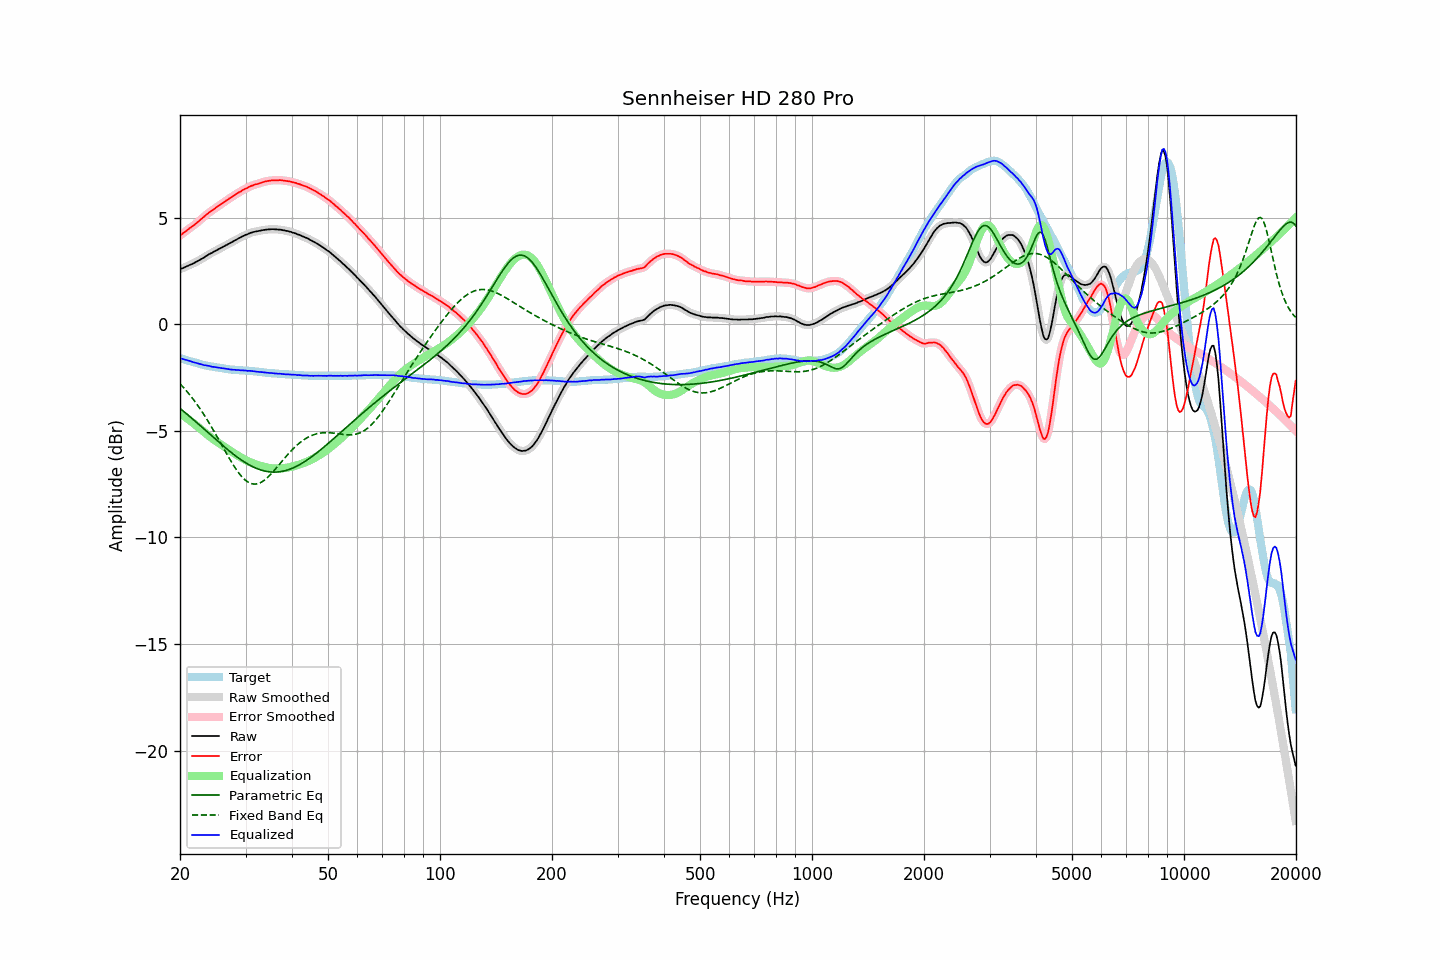

The data file committed next to this chart (first rows):
frequency, raw, error, smoothed, error_smoothed, equalization, parametric_eq, fixed_band_eq, equalized_raw, equalized_smoothed, target
20.00, 2.59, 4.17, 2.59, 4.17, -4.17, -3.94, -2.79, -1.59, -1.59, -1.58
20.20, 2.62, 4.22, 2.62, 4.22, -4.23, -4.00, -2.87, -1.61, -1.61, -1.60
20.40, 2.65, 4.28, 2.65, 4.28, -4.28, -4.07, -2.95, -1.63, -1.63, -1.63
20.61, 2.68, 4.33, 2.68, 4.33, -4.33, -4.13, -3.03, -1.66, -1.65, -1.65
20.81, 2.72, 4.39, 2.71, 4.39, -4.39, -4.19, -3.12, -1.67, -1.67, -1.67
21.02, 2.75, 4.45, 2.75, 4.45, -4.44, -4.26, -3.21, -1.70, -1.69, -1.70
21.23, 2.79, 4.51, 2.78, 4.51, -4.50, -4.32, -3.30, -1.71, -1.72, -1.72
21.44, 2.82, 4.56, 2.82, 4.56, -4.56, -4.39, -3.40, -1.74, -1.74, -1.74
21.66, 2.85, 4.61, 2.85, 4.62, -4.62, -4.45, -3.49, -1.77, -1.77, -1.76
21.87, 2.89, 4.67, 2.89, 4.67, -4.68, -4.52, -3.59, -1.79, -1.79, -1.78
22.09, 2.93, 4.73, 2.93, 4.73, -4.74, -4.58, -3.70, -1.81, -1.81, -1.80
22.31, 2.97, 4.79, 2.97, 4.80, -4.80, -4.65, -3.80, -1.83, -1.83, -1.82
22.54, 3.01, 4.86, 3.01, 4.86, -4.86, -4.72, -3.91, -1.85, -1.85, -1.85
22.76, 3.06, 4.93, 3.05, 4.93, -4.93, -4.78, -4.02, -1.87, -1.87, -1.87
22.99, 3.10, 4.99, 3.10, 4.99, -4.99, -4.85, -4.13, -1.89, -1.89, -1.89
23.22, 3.14, 5.05, 3.14, 5.06, -5.05, -4.92, -4.25, -1.92, -1.91, -1.91
23.45, 3.20, 5.12, 3.19, 5.12, -5.12, -4.98, -4.37, -1.92, -1.93, -1.92
23.69, 3.24, 5.18, 3.24, 5.18, -5.18, -5.05, -4.49, -1.94, -1.94, -1.94
23.92, 3.29, 5.24, 3.28, 5.24, -5.24, -5.12, -4.61, -1.95, -1.95, -1.95
24.16, 3.33, 5.30, 3.32, 5.29, -5.30, -5.19, -4.74, -1.97, -1.97, -1.97
24.40, 3.36, 5.34, 3.36, 5.35, -5.35, -5.25, -4.87, -1.99, -1.99, -1.98
24.65, 3.41, 5.40, 3.40, 5.40, -5.40, -5.32, -5.00, -2.00, -2.00, -1.99
24.89, 3.45, 5.46, 3.45, 5.46, -5.46, -5.39, -5.13, -2.01, -2.01, -2.01
25.14, 3.49, 5.51, 3.49, 5.51, -5.51, -5.45, -5.26, -2.02, -2.02, -2.02
25.39, 3.53, 5.56, 3.53, 5.56, -5.56, -5.52, -5.40, -2.03, -2.03, -2.03
25.65, 3.57, 5.61, 3.57, 5.61, -5.61, -5.58, -5.53, -2.05, -2.05, -2.04
25.91, 3.61, 5.66, 3.61, 5.66, -5.67, -5.65, -5.67, -2.06, -2.06, -2.05
26.16, 3.65, 5.71, 3.65, 5.71, -5.72, -5.71, -5.80, -2.07, -2.07, -2.06
26.43, 3.69, 5.77, 3.69, 5.77, -5.77, -5.78, -5.94, -2.08, -2.08, -2.08
26.69, 3.73, 5.82, 3.73, 5.82, -5.82, -5.84, -6.07, -2.09, -2.09, -2.09
26.96, 3.77, 5.87, 3.77, 5.87, -5.87, -5.90, -6.20, -2.10, -2.10, -2.10
27.23, 3.81, 5.92, 3.81, 5.92, -5.92, -5.96, -6.33, -2.11, -2.11, -2.11
27.50, 3.85, 5.97, 3.85, 5.97, -5.97, -6.02, -6.46, -2.12, -2.12, -2.12
27.77, 3.89, 6.01, 3.89, 6.02, -6.02, -6.08, -6.58, -2.13, -2.13, -2.12
28.05, 3.94, 6.07, 3.93, 6.07, -6.07, -6.14, -6.70, -2.13, -2.14, -2.13
28.33, 3.97, 6.11, 3.97, 6.12, -6.11, -6.20, -6.81, -2.15, -2.14, -2.14
28.62, 4.02, 6.16, 4.01, 6.16, -6.16, -6.25, -6.92, -2.14, -2.15, -2.14
28.90, 4.06, 6.21, 4.05, 6.21, -6.21, -6.31, -7.02, -2.15, -2.15, -2.15
29.19, 4.09, 6.24, 4.09, 6.25, -6.25, -6.36, -7.11, -2.16, -2.16, -2.15
29.48, 4.14, 6.30, 4.13, 6.30, -6.29, -6.41, -7.19, -2.16, -2.16, -2.16
29.78, 4.17, 6.33, 4.17, 6.33, -6.34, -6.46, -7.27, -2.17, -2.17, -2.16
30.08, 4.21, 6.38, 4.20, 6.37, -6.38, -6.50, -7.33, -2.17, -2.17, -2.17
30.38, 4.23, 6.40, 4.23, 6.41, -6.41, -6.55, -7.39, -2.19, -2.18, -2.17
30.68, 4.27, 6.45, 4.27, 6.45, -6.45, -6.59, -7.43, -2.18, -2.18, -2.18
30.99, 4.30, 6.49, 4.29, 6.48, -6.48, -6.63, -7.46, -2.18, -2.19, -2.19
31.30, 4.32, 6.51, 4.32, 6.52, -6.51, -6.67, -7.49, -2.19, -2.19, -2.19
31.61, 4.34, 6.54, 4.34, 6.54, -6.54, -6.71, -7.50, -2.20, -2.20, -2.20
31.93, 4.36, 6.57, 4.35, 6.56, -6.57, -6.74, -7.50, -2.21, -2.21, -2.21
32.24, 4.37, 6.58, 4.37, 6.59, -6.59, -6.77, -7.48, -2.22, -2.22, -2.21
32.57, 4.39, 6.61, 4.39, 6.61, -6.61, -6.80, -7.46, -2.23, -2.23, -2.22
32.89, 4.40, 6.63, 4.40, 6.63, -6.64, -6.83, -7.43, -2.24, -2.24, -2.23
33.22, 4.42, 6.66, 4.41, 6.66, -6.66, -6.85, -7.39, -2.24, -2.24, -2.24
33.55, 4.43, 6.68, 4.43, 6.68, -6.68, -6.87, -7.34, -2.25, -2.25, -2.25
33.89, 4.44, 6.70, 4.44, 6.70, -6.70, -6.89, -7.28, -2.26, -2.26, -2.26
34.23, 4.45, 6.72, 4.45, 6.72, -6.72, -6.90, -7.22, -2.27, -2.27, -2.27
34.57, 4.46, 6.73, 4.45, 6.73, -6.73, -6.92, -7.15, -2.27, -2.28, -2.27
34.92, 4.46, 6.74, 4.46, 6.75, -6.74, -6.93, -7.07, -2.29, -2.28, -2.28
35.27, 4.47, 6.76, 4.46, 6.75, -6.75, -6.93, -6.99, -2.29, -2.29, -2.29
35.62, 4.47, 6.76, 4.46, 6.76, -6.76, -6.93, -6.91, -2.29, -2.30, -2.29
35.97, 4.46, 6.76, 4.46, 6.76, -6.76, -6.94, -6.82, -2.31, -2.30, -2.30
... 635 more rows
